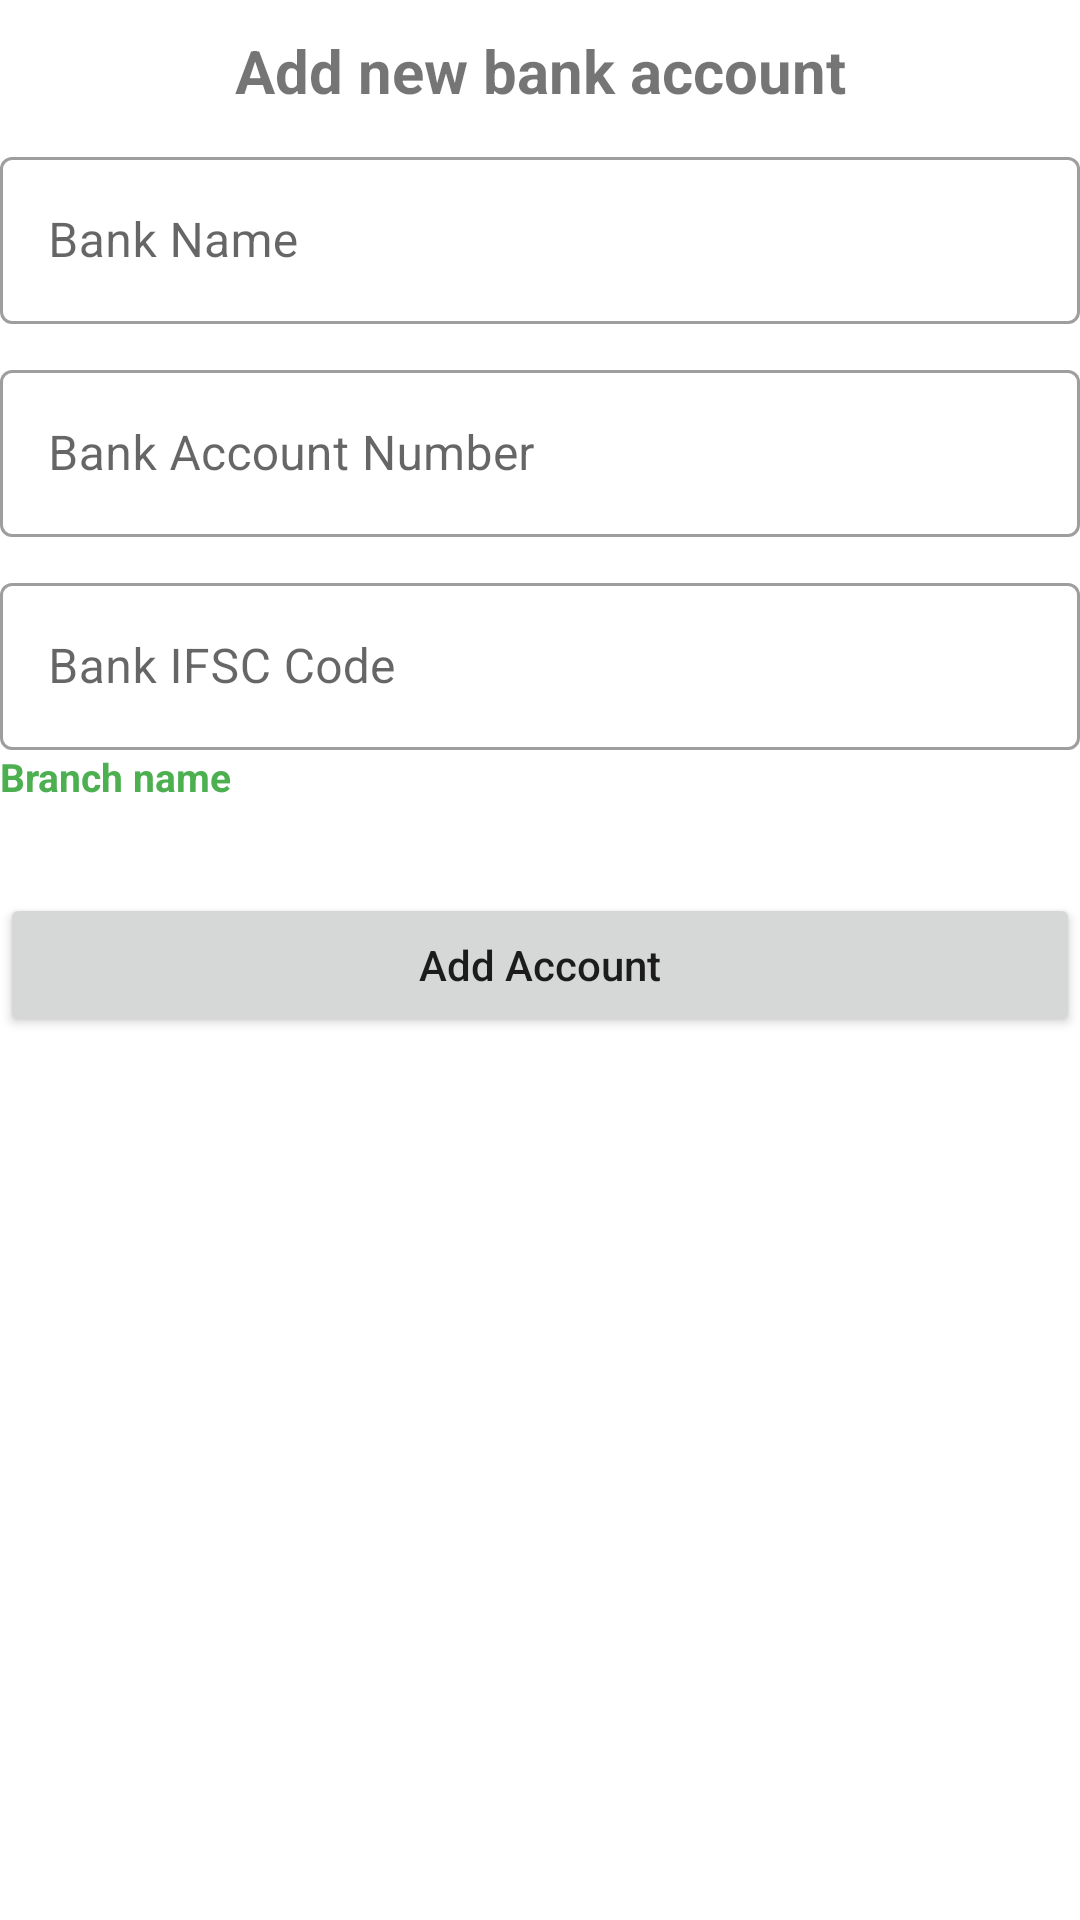

Write the Android layout XML for this screen, with the resource values it uses.
<!-- AndroidManifest.xml: application theme Theme.WalletCalculator -->
<!-- res/layout/fragment_add_bank_account.xml -->
<?xml version="1.0" encoding="utf-8"?>
<ScrollView xmlns:android="http://schemas.android.com/apk/res/android"
    xmlns:tools="http://schemas.android.com/tools"
    android:layout_width="match_parent"
    android:layout_height="match_parent"
    xmlns:app="http://schemas.android.com/apk/res-auto"
    tools:context=".fragment.AddBankAccountFragment">

    <LinearLayout
        android:layout_width="match_parent"
        android:layout_height="match_parent"
        android:orientation="vertical">
        <TextView
            android:layout_width="match_parent"
            android:layout_height="wrap_content"
            android:text="Add new bank account"
            android:textSize="20sp"
            android:textAlignment="center"
            android:textStyle="bold"
            android:paddingTop="10dp"
            android:paddingBottom="10dp"/>
        <com.google.android.material.textfield.TextInputLayout
            android:layout_width="match_parent"
            android:layout_height="wrap_content"
            android:hint="Bank Name"
            android:paddingBottom="10dp"
            style="@style/Widget.MaterialComponents.TextInputLayout.OutlinedBox">
            <com.google.android.material.textfield.TextInputEditText
                android:layout_width="match_parent"
                android:layout_height="match_parent"
                android:singleLine="true"
                android:imeOptions="actionNext"/>
        </com.google.android.material.textfield.TextInputLayout>
        <com.google.android.material.textfield.TextInputLayout
            android:layout_width="match_parent"
            android:layout_height="wrap_content"
            android:hint="Bank Account Number"
            android:paddingBottom="10dp"
            style="@style/Widget.MaterialComponents.TextInputLayout.OutlinedBox">
            <com.google.android.material.textfield.TextInputEditText
                android:layout_width="match_parent"
                android:layout_height="match_parent"
                android:singleLine="true"
                android:imeOptions="actionNext"/>
        </com.google.android.material.textfield.TextInputLayout>
        <com.google.android.material.textfield.TextInputLayout
            android:layout_width="match_parent"
            android:layout_height="wrap_content"
            android:hint="Bank IFSC Code"
            app:endIconCheckable="true"
            app:endIconMode="custom"
            app:endIconDrawable="@drawable/search_icon"
            style="@style/Widget.MaterialComponents.TextInputLayout.OutlinedBox">
            <com.google.android.material.textfield.TextInputEditText
                android:layout_width="match_parent"
                android:layout_height="match_parent"
                android:singleLine="true"
                android:imeOptions="actionNext"/>
        </com.google.android.material.textfield.TextInputLayout>
        <TextView
            android:layout_width="match_parent"
            android:layout_height="wrap_content"
            android:text="Branch name"
            android:textSize="13sp"
            android:textColor="#4CAF50"
            android:textStyle="bold"
            android:layout_marginBottom="30dp"/>

        <Button
            android:layout_width="match_parent"
            android:layout_height="wrap_content"
            android:text="Add Account"
            android:paddingTop="12dp"
            android:paddingBottom="12dp"
            android:textAllCaps="false"/>
    </LinearLayout>

</ScrollView>
<!-- resources referenced by this layout -->
<resources>
  <style name="Theme.WalletCalculator" parent="Theme.MaterialComponents.DayNight.DarkActionBar">
          
          <item name="colorPrimary">@color/purple_500</item>
          <item name="colorPrimaryVariant">@color/purple_700</item>
          <item name="colorOnPrimary">@color/white</item>
          
          <item name="colorSecondary">@color/teal_200</item>
          <item name="colorSecondaryVariant">@color/teal_700</item>
          <item name="colorOnSecondary">@color/black</item>
          
          <item name="android:statusBarColor" tools:targetApi="l">?attr/colorPrimaryVariant</item>
          
      </style>
  <color name="purple_500">#FF6200EE</color>
  <color name="purple_700">#FF3700B3</color>
  <color name="white">#FFFFFFFF</color>
  <color name="teal_200">#FF03DAC5</color>
  <color name="teal_700">#FF018786</color>
  <color name="black">#FF000000</color>
</resources>
